Run: headless pygame with SDL's dummy video driver; simulated clock (each Clock.tick advances the game by its frame time, no real sleeping); random seed 0; keys injected as events and as key.get_pressed() state; no mouse input.
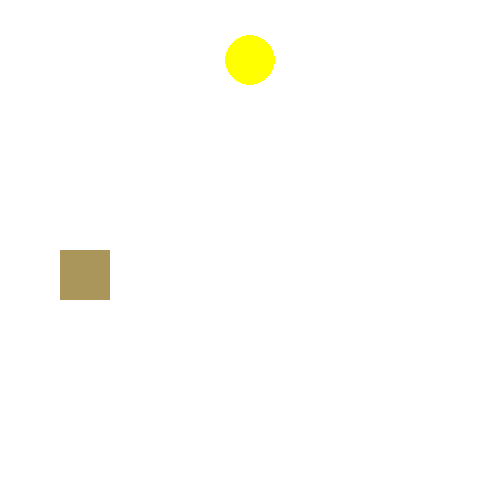
Frame 1 of 4 · flips 1–60 · no input
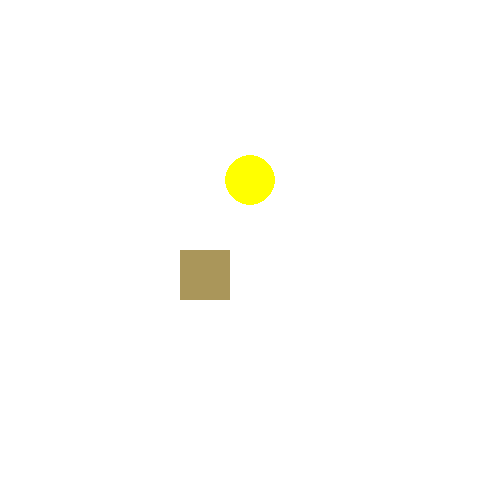
Frame 2 of 4 · flips 61–180 · tapped SPACE, RETURN · held RIGHT (→), D
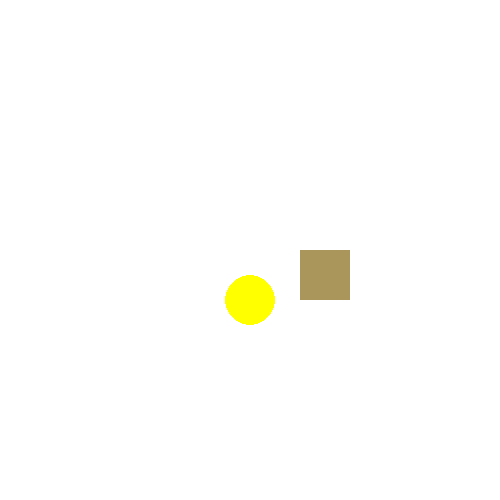
Frame 3 of 4 · flips 181–300 · held DOWN (↓), S
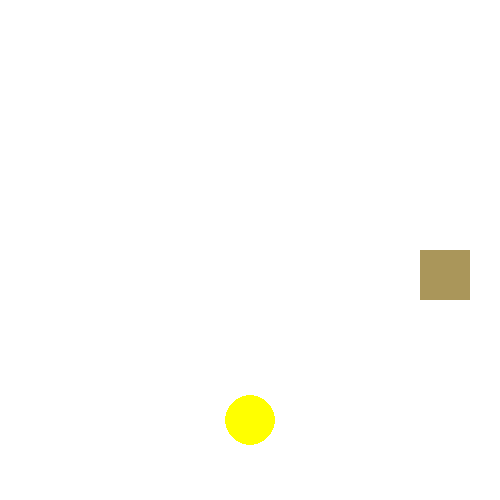
Frame 4 of 4 · flips 301–420 · held LEFT (←), A, UP (↑), W

The pygame program that drew these frames:

import pygame

pygame.init()
#win - Surface
win = pygame.display.set_mode((500,500))
background_color = (255,255,255)

#Задаём параметры прямоугольника
x_r, y_r = 0, 250
dir_r = 1
#Задаё параметры окружности
x_c, y_c = 250, 0
dir_c = 1

while True:
    for event in pygame.event.get():
        if event.type == pygame.QUIT:
            exit()

    #Логика прямоугольника
    if dir_r == 1:
        x_r += 1
    else:
        x_r -= 1

    if x_r > 500:
        dir_r = -1
    elif x_r < 0:
        dir_r = 1
    
    #Логика окружности
    if dir_c == 1:
        y_c += 1
    else:
        y_c -= 1
    
    if y_c > 500:
        dir_c = -1
    elif y_c < 0:
        dir_c = 1

    win.fill(background_color)
    pygame.draw.rect(win, (170, 150, 90), (x_r,y_r,50,50))
    pygame.draw.circle(win, (255,255,0), (x_c, y_c), 25)
    pygame.display.update()

    pygame.time.delay(100)
